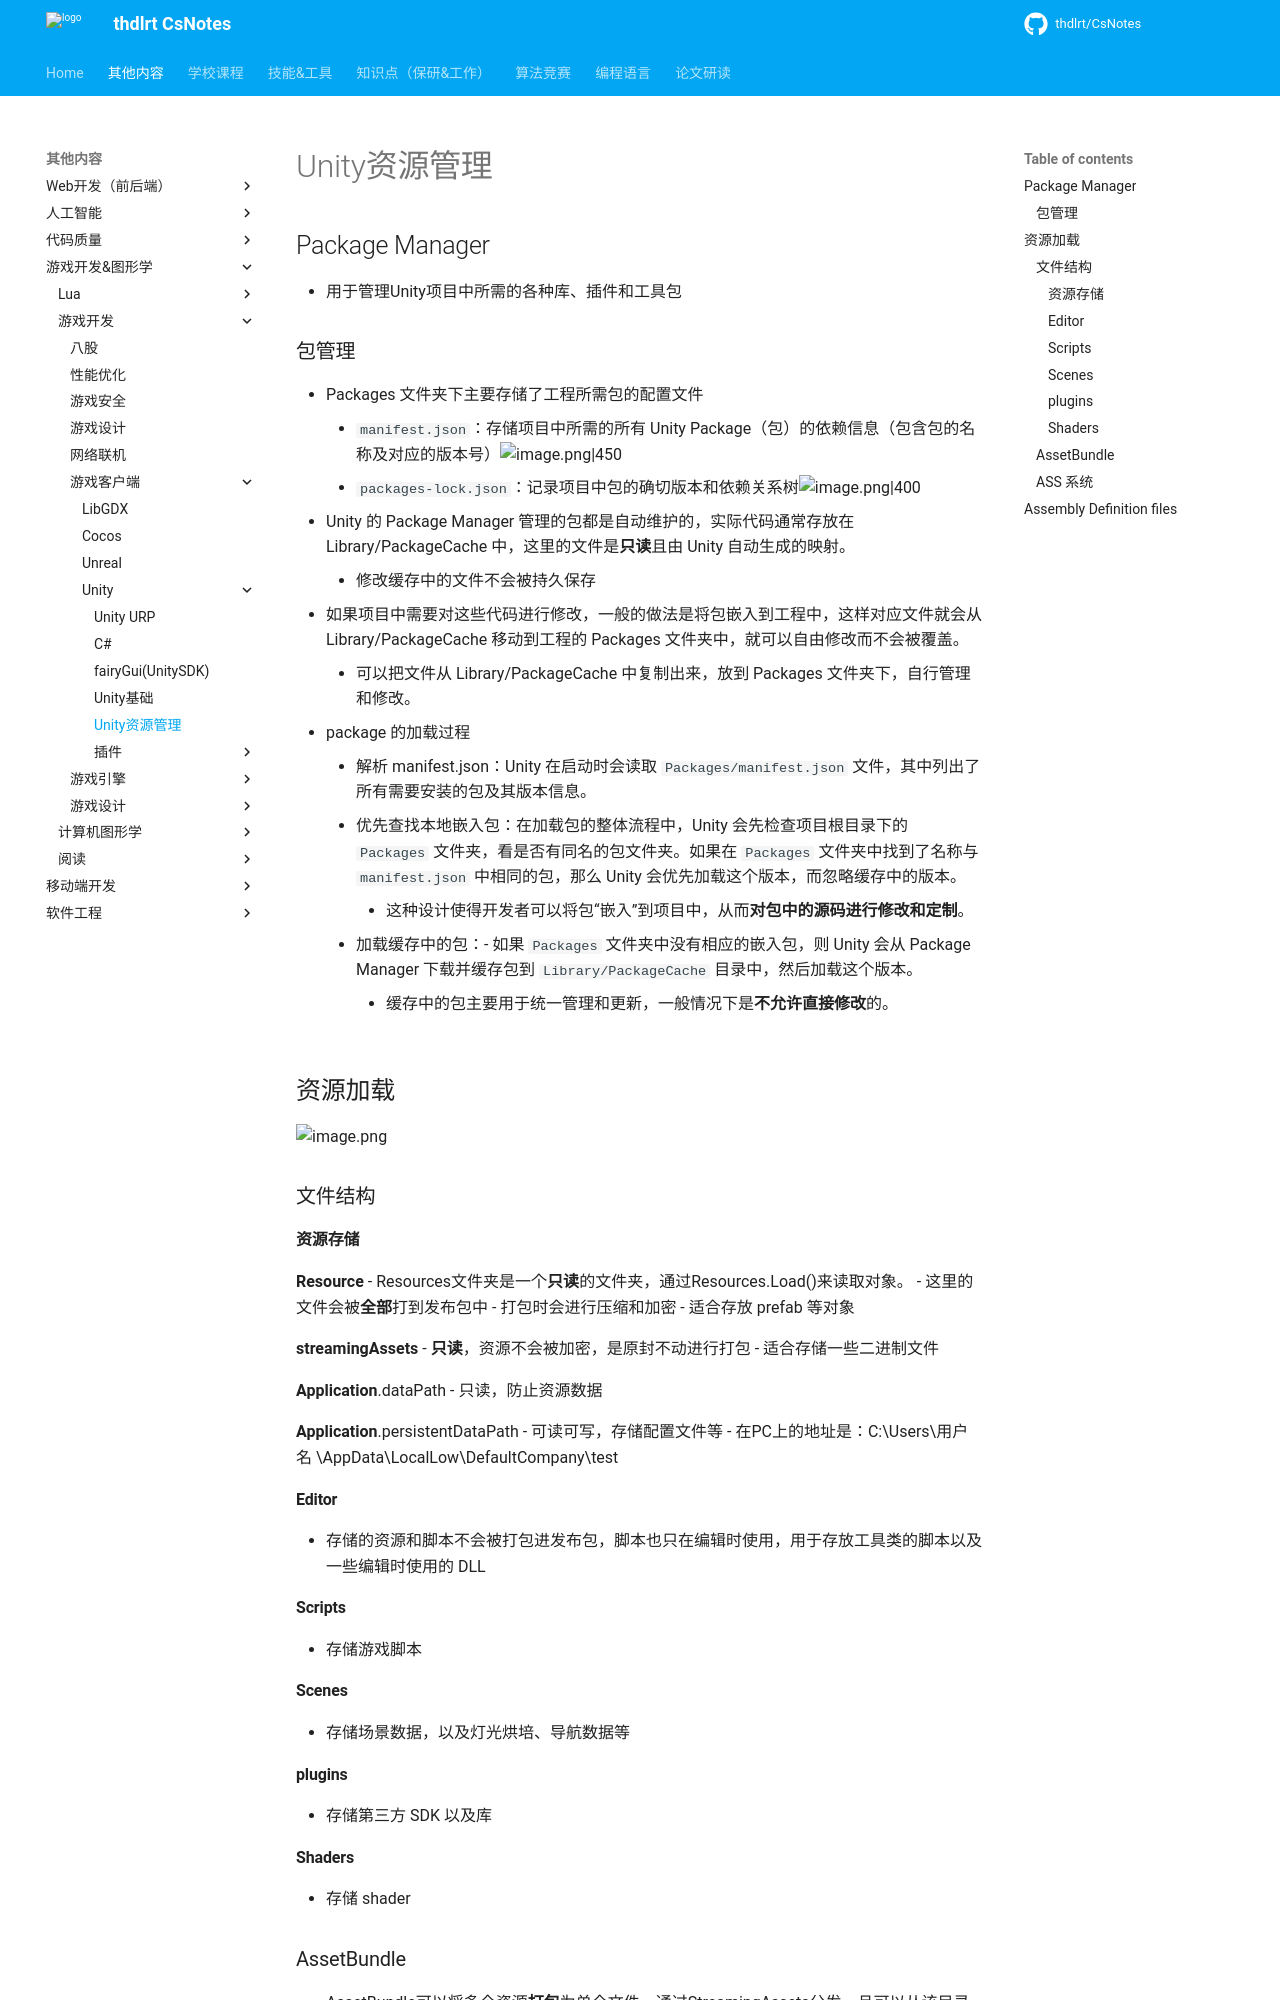

repository: thdlrt/CsNotes · page: 其他内容/游戏开发&图形学/游戏开发/游戏客户端/unity/unity资源管理/index.html · generator: mkdocs

## Package Manager
- 用于管理Unity项目中所需的各种库、插件和工具包
### 包管理
- Packages 文件夹下主要存储了工程所需包的配置文件
	- `manifest.json`：存储项目中所需的所有 Unity Package（包）的依赖信息（包含包的名称及对应的版本号）![image.png|450](https://thdlrt.oss-cn-beijing.aliyuncs.com/undefined20250404003231.png)
	- `packages-lock.json`：记录项目中包的确切版本和依赖关系树![image.png|400](https://thdlrt.oss-cn-beijing.aliyuncs.com/undefined20250404003247.png)
- Unity 的 Package Manager 管理的包都是自动维护的，实际代码通常存放在 Library/PackageCache 中，这里的文件是**只读**且由 Unity 自动生成的映射。
	- 修改缓存中的文件不会被持久保存
- 如果项目中需要对这些代码进行修改，一般的做法是将包嵌入到工程中，这样对应文件就会从 Library/PackageCache 移动到工程的 Packages 文件夹中，就可以自由修改而不会被覆盖。
	- 可以把文件从 Library/PackageCache 中复制出来，放到 Packages 文件夹下，自行管理和修改。

- package 的加载过程
	- 解析 manifest.json：Unity 在启动时会读取 `Packages/manifest.json` 文件，其中列出了所有需要安装的包及其版本信息。
	- 优先查找本地嵌入包：在加载包的整体流程中，Unity 会先检查项目根目录下的 `Packages` 文件夹，看是否有同名的包文件夹。如果在 `Packages` 文件夹中找到了名称与 `manifest.json` 中相同的包，那么 Unity 会优先加载这个版本，而忽略缓存中的版本。
		- 这种设计使得开发者可以将包“嵌入”到项目中，从而**对包中的源码进行修改和定制**。
	- 加载缓存中的包：- 如果 `Packages` 文件夹中没有相应的嵌入包，则 Unity 会从 Package Manager 下载并缓存包到 `Library/PackageCache` 目录中，然后加载这个版本。
		- 缓存中的包主要用于统一管理和更新，一般情况下是**不允许直接修改**的。
## 资源加载
![image.png](https://thdlrt.oss-cn-beijing.aliyuncs.com/undefined20241103171530.png)
### 文件结构
#### 资源存储
**Resource**
- Resources文件夹是一个**只读**的文件夹，通过Resources.Load()来读取对象。
- 这里的文件会被**全部**打到发布包中
	- 打包时会进行压缩和加密
- 适合存放 prefab 等对象

**streamingAssets**
- **只读**，资源不会被加密，是原封不动进行打包
- 适合存储一些二进制文件

**Application**.dataPath
- 只读，防止资源数据

**Application**.persistentDataPath
- 可读可写，存储配置文件等
- 在PC上的地址是：C:\Users\用户名 \AppData\LocalLow\DefaultCompany\test
#### Editor
- 存储的资源和脚本不会被打包进发布包，脚本也只在编辑时使用，用于存放工具类的脚本以及一些编辑时使用的 DLL
#### Scripts
- 存储游戏脚本
#### Scenes
- 存储场景数据，以及灯光烘培、导航数据等
#### plugins
- 存储第三方 SDK 以及库
#### Shaders
- 存储 shader
